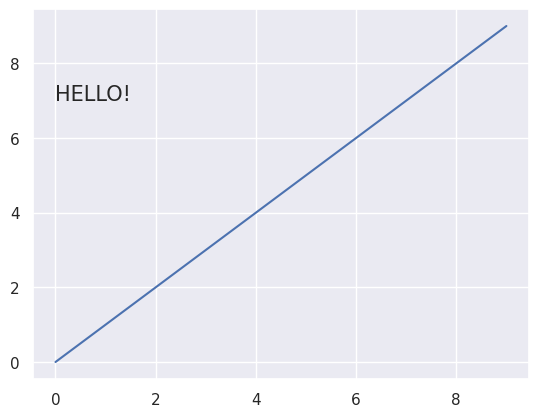

Write the Python code that produced this figure.
import seaborn as sns
import matplotlib.pyplot as plt

sns.set_theme()
ax = sns.lineplot(x=list(range(10)), y=list(range(10)))
ax.text(0, 7, 'HELLO!', fontsize=15)
plt.show()
